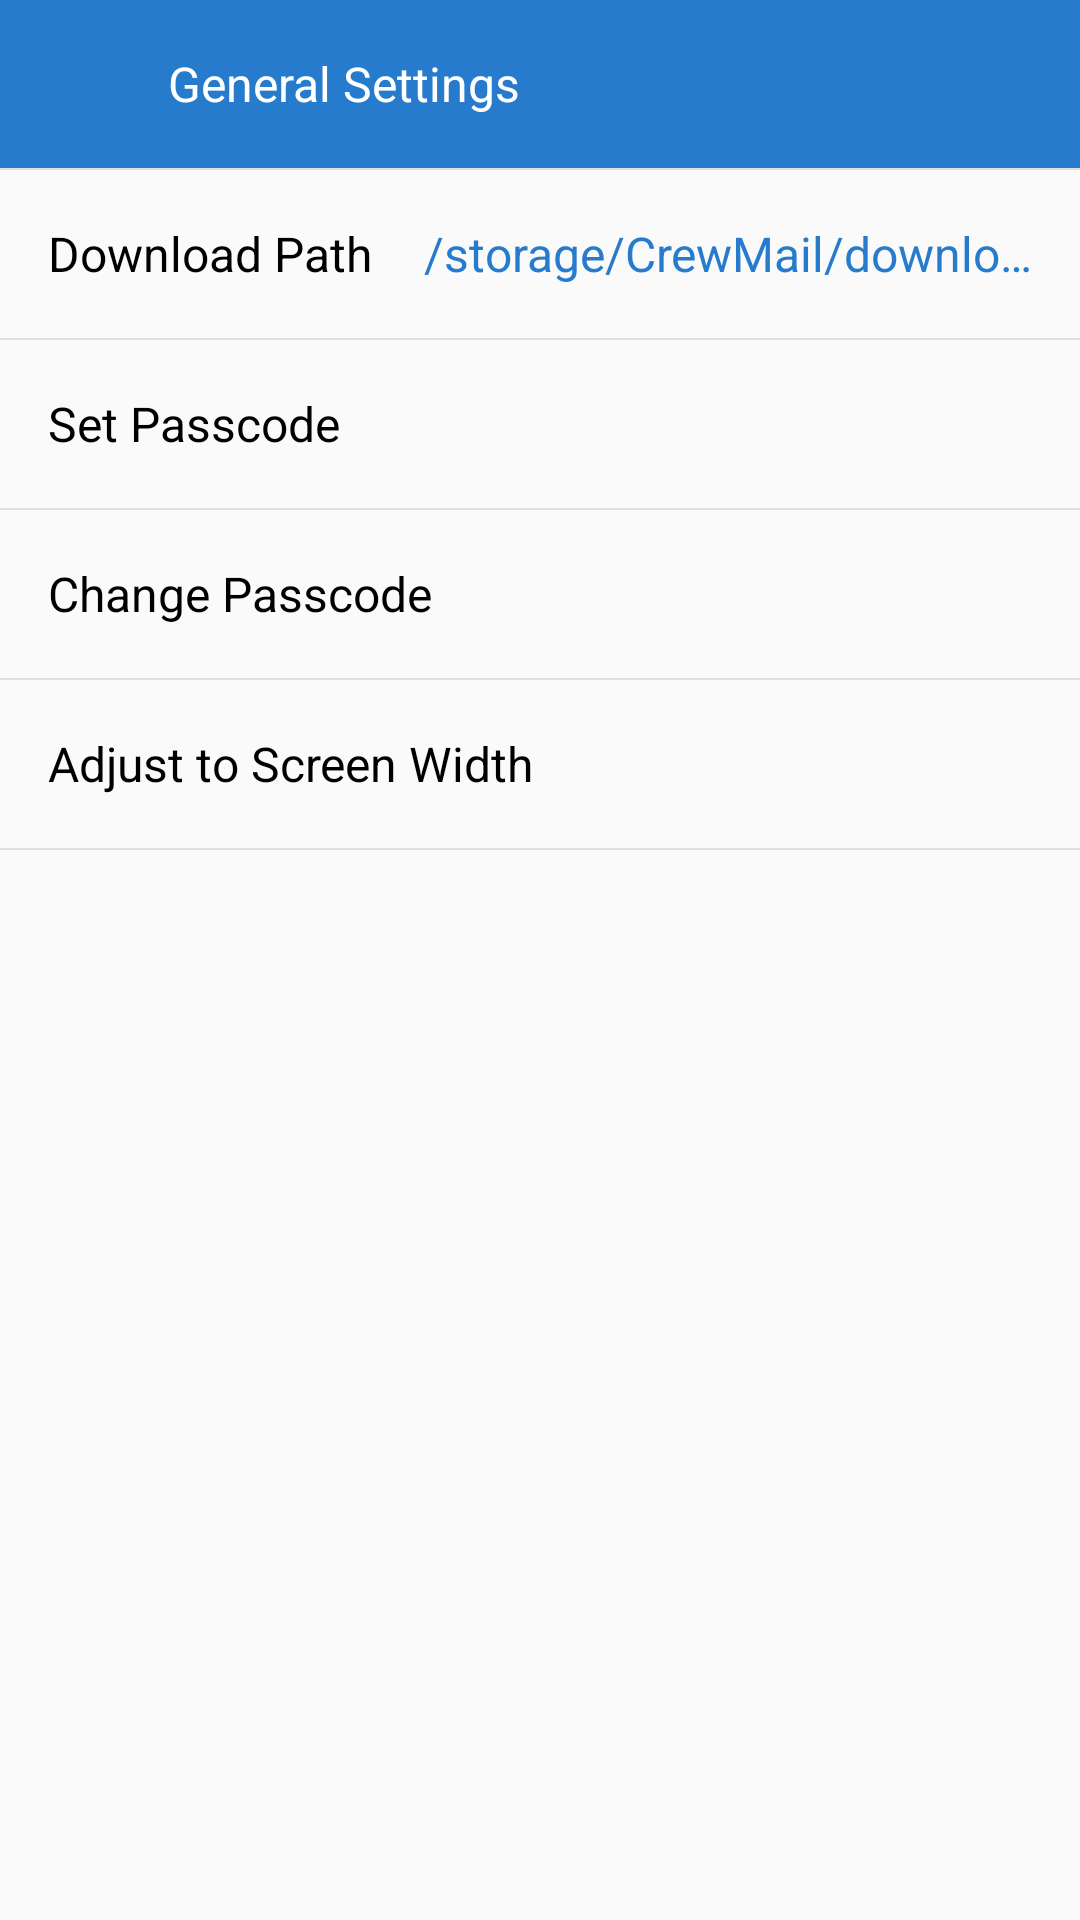

This screen was rendered from an Android layout file. Write that file and the resources it references.
<!-- AndroidManifest.xml: application theme AppTheme.NoActionBar -->
<!-- res/layout/activity_setting_general.xml -->
<?xml version="1.0" encoding="utf-8"?>
<LinearLayout xmlns:android="http://schemas.android.com/apk/res/android"
    android:layout_width="match_parent"
    android:layout_height="match_parent"
    android:orientation="vertical">
    
    <RelativeLayout
        android:layout_width="match_parent"
        android:layout_height="?attr/actionBarSize"
        android:background="@color/colorPrimary">

        <ImageView
            android:id="@+id/btn_back"
            style="@style/Button"
            android:layout_width="?attr/actionBarSize"
            android:layout_height="?attr/actionBarSize"
            android:padding="@dimen/padding_block"
            android:scaleType="center"
            android:src="@drawable/ic_keyboard_backspace_white_24dp" />

        <TextView
            style="@style/SettingRow"
            android:layout_toRightOf="@+id/btn_back"
            android:background="@android:color/transparent"
            android:padding="0dp"
            android:text="@string/setting_general"
            android:textColor="@android:color/white" />
    </RelativeLayout>

    <View style="@style/Divider" />

    
    <RelativeLayout
        style="@style/SettingRow"
        android:orientation="horizontal"
        android:padding="0dp">

        <TextView
            android:id="@+id/tv_download_path_label"
            style="@style/SettingRow"
            android:layout_width="wrap_content"
            android:padding="@dimen/padding_block"
            android:text="@string/setting_general_download_path_label" />

        <TextView
            style="@style/SettingRow"
            android:layout_width="match_parent"
            android:layout_alignParentRight="true"
            android:layout_toRightOf="@+id/tv_download_path_label"
            android:gravity="right|center_vertical"
            android:paddingLeft="0dp"
            android:paddingRight="@dimen/padding_block"
            android:singleLine="true"
            android:text="@string/setting_general_download_path_default"
            android:textColor="@color/colorPrimary" />
    </RelativeLayout>

    <View style="@style/Divider" />

    
    <RelativeLayout
        android:id="@+id/layout_set_pass_code"
        style="@style/SettingRow"
        android:paddingLeft="0dp"
        android:paddingRight="@dimen/padding_block">

        <TextView
            android:id="@+id/activity_setting_general_tv_set_passcode"
            style="@style/SettingRow"
            android:layout_width="wrap_content"
            android:layout_alignParentLeft="true"
            android:background="@android:color/transparent"
            android:padding="@dimen/padding_block"
            android:text="@string/setting_general_set_password_code" />

        <ImageView
            android:id="@+id/status_set_passcode"
            android:layout_width="@dimen/general_setting_icon"
            android:layout_height="@dimen/general_setting_icon"
            android:layout_alignParentRight="true"
            android:layout_centerVertical="true"
            android:layout_margin="@dimen/margin_small"
            android:background="@drawable/bg_circle_blue"
            android:padding="@dimen/padding_normal"
            android:src="@drawable/ic_done_white_48dp" />

    </RelativeLayout>

    <View style="@style/Divider" />

    
    <LinearLayout
        android:id="@+id/layout_change_passcode"
        style="@style/SettingRow"
        android:orientation="horizontal"
        android:padding="0dp">

        <TextView
            style="@style/SettingRow"
            android:layout_width="match_parent"
            android:background="@android:color/transparent"
            android:paddingLeft="@dimen/padding_block"
            android:text="@string/setting_general_change_password_code" />

    </LinearLayout>

    <View style="@style/Divider" />

    
    <RelativeLayout
        android:id="@+id/layout_adjust"
        style="@style/SettingRow"
        android:orientation="horizontal"
        android:paddingLeft="0dp"
        android:paddingRight="@dimen/padding_block">

        <TextView
            style="@style/SettingRow"
            android:layout_width="match_parent"
            android:background="@android:color/transparent"
            android:paddingLeft="@dimen/padding_block"
            android:text="@string/setting_general_adjust_to_screen_width" />

        <ImageView
            android:id="@+id/status_adjust"
            android:layout_width="@dimen/general_setting_icon"
            android:layout_height="@dimen/general_setting_icon"
            android:layout_alignParentRight="true"
            android:layout_centerVertical="true"
            android:layout_margin="@dimen/margin_small"
            android:background="@drawable/bg_circle_blue"
            android:padding="@dimen/padding_normal"
            android:src="@drawable/ic_done_white_48dp" />

    </RelativeLayout>

    <View style="@style/Divider" />


</LinearLayout>
<!-- resources referenced by this layout -->
<resources>
  <color name="colorPrimary">#267BCC</color>
  <dimen name="general_setting_icon">36dp</dimen>
  <dimen name="margin_small">5dp</dimen>
  <dimen name="padding_block">16dp</dimen>
  <dimen name="padding_normal">10dp</dimen>
  <string name="setting_general">General Settings</string>
  <string name="setting_general_adjust_to_screen_width">Adjust to Screen Width</string>
  <string name="setting_general_change_password_code">Change Passcode</string>
  <string name="setting_general_download_path_default">/storage/CrewMail/download/</string>
  <string name="setting_general_download_path_label">Download Path</string>
  <string name="setting_general_set_password_code">Set Passcode</string>
  <style name="Button">
          <item name="android:background">?android:attr/selectableItemBackground</item>
      </style>
  <style name="Divider">
          <item name="android:background">@color/gray_light</item>
          <item name="android:layout_width">match_parent</item>
          <item name="android:layout_height">@dimen/divider_height</item>
      </style>
  <style name="SettingRow">
          <item name="android:textStyle">normal</item>
          <item name="android:background">?android:attr/selectableItemBackground</item>
          <item name="android:textSize">@dimen/setting_row_text_size</item>
          <item name="android:textColor">@color/black</item>
          <item name="android:layout_width">match_parent</item>
          <item name="android:layout_height">?attr/actionBarSize</item>
          <item name="android:gravity">center_vertical</item>
          <item name="android:paddingLeft">@dimen/setting_row_padding_left</item>
      </style>
  <style name="AppTheme.NoActionBar">
          <item name="windowActionBar">false</item>
          <item name="windowNoTitle">true</item>
  
          
          <item name="textAppearanceLargePopupMenu">@style/myPopupMenuTextAppearanceLarge</item>
          <item name="android:textAppearanceLargePopupMenu">@style/myPopupMenuTextAppearanceLarge
          </item>
  
          <item name="textAppearanceSmallPopupMenu">@style/myPopupMenuTextAppearanceSmall</item>
          <item name="android:textAppearanceSmallPopupMenu">@style/myPopupMenuTextAppearanceSmall
          </item>
  
          <item name="popupMenuStyle">@style/myPopupMenuStyle</item>
          <item name="android:popupMenuStyle">@style/myPopupMenuStyle</item>
      </style>
  <color name="gray_light">#DFDFDF</color>
  <dimen name="divider_height">0.67dp</dimen>
  <dimen name="setting_row_text_size">16sp</dimen>
  <color name="black">#000000</color>
  <dimen name="setting_row_padding_left">16dp</dimen>
  <style name="myPopupMenuTextAppearanceLarge" parent="@style/TextAppearance.AppCompat.Light.Widget.PopupMenu.Large">
          <item name="android:textColor">#000000</item>
      </style>
  <style name="myPopupMenuTextAppearanceSmall" parent="@style/TextAppearance.AppCompat.Light.Widget.PopupMenu.Small">
          <item name="android:textColor">#000000</item>
      </style>
  <style name="myPopupMenuStyle" parent="@style/Widget.AppCompat.Light.PopupMenu">
  
      </style>
</resources>
